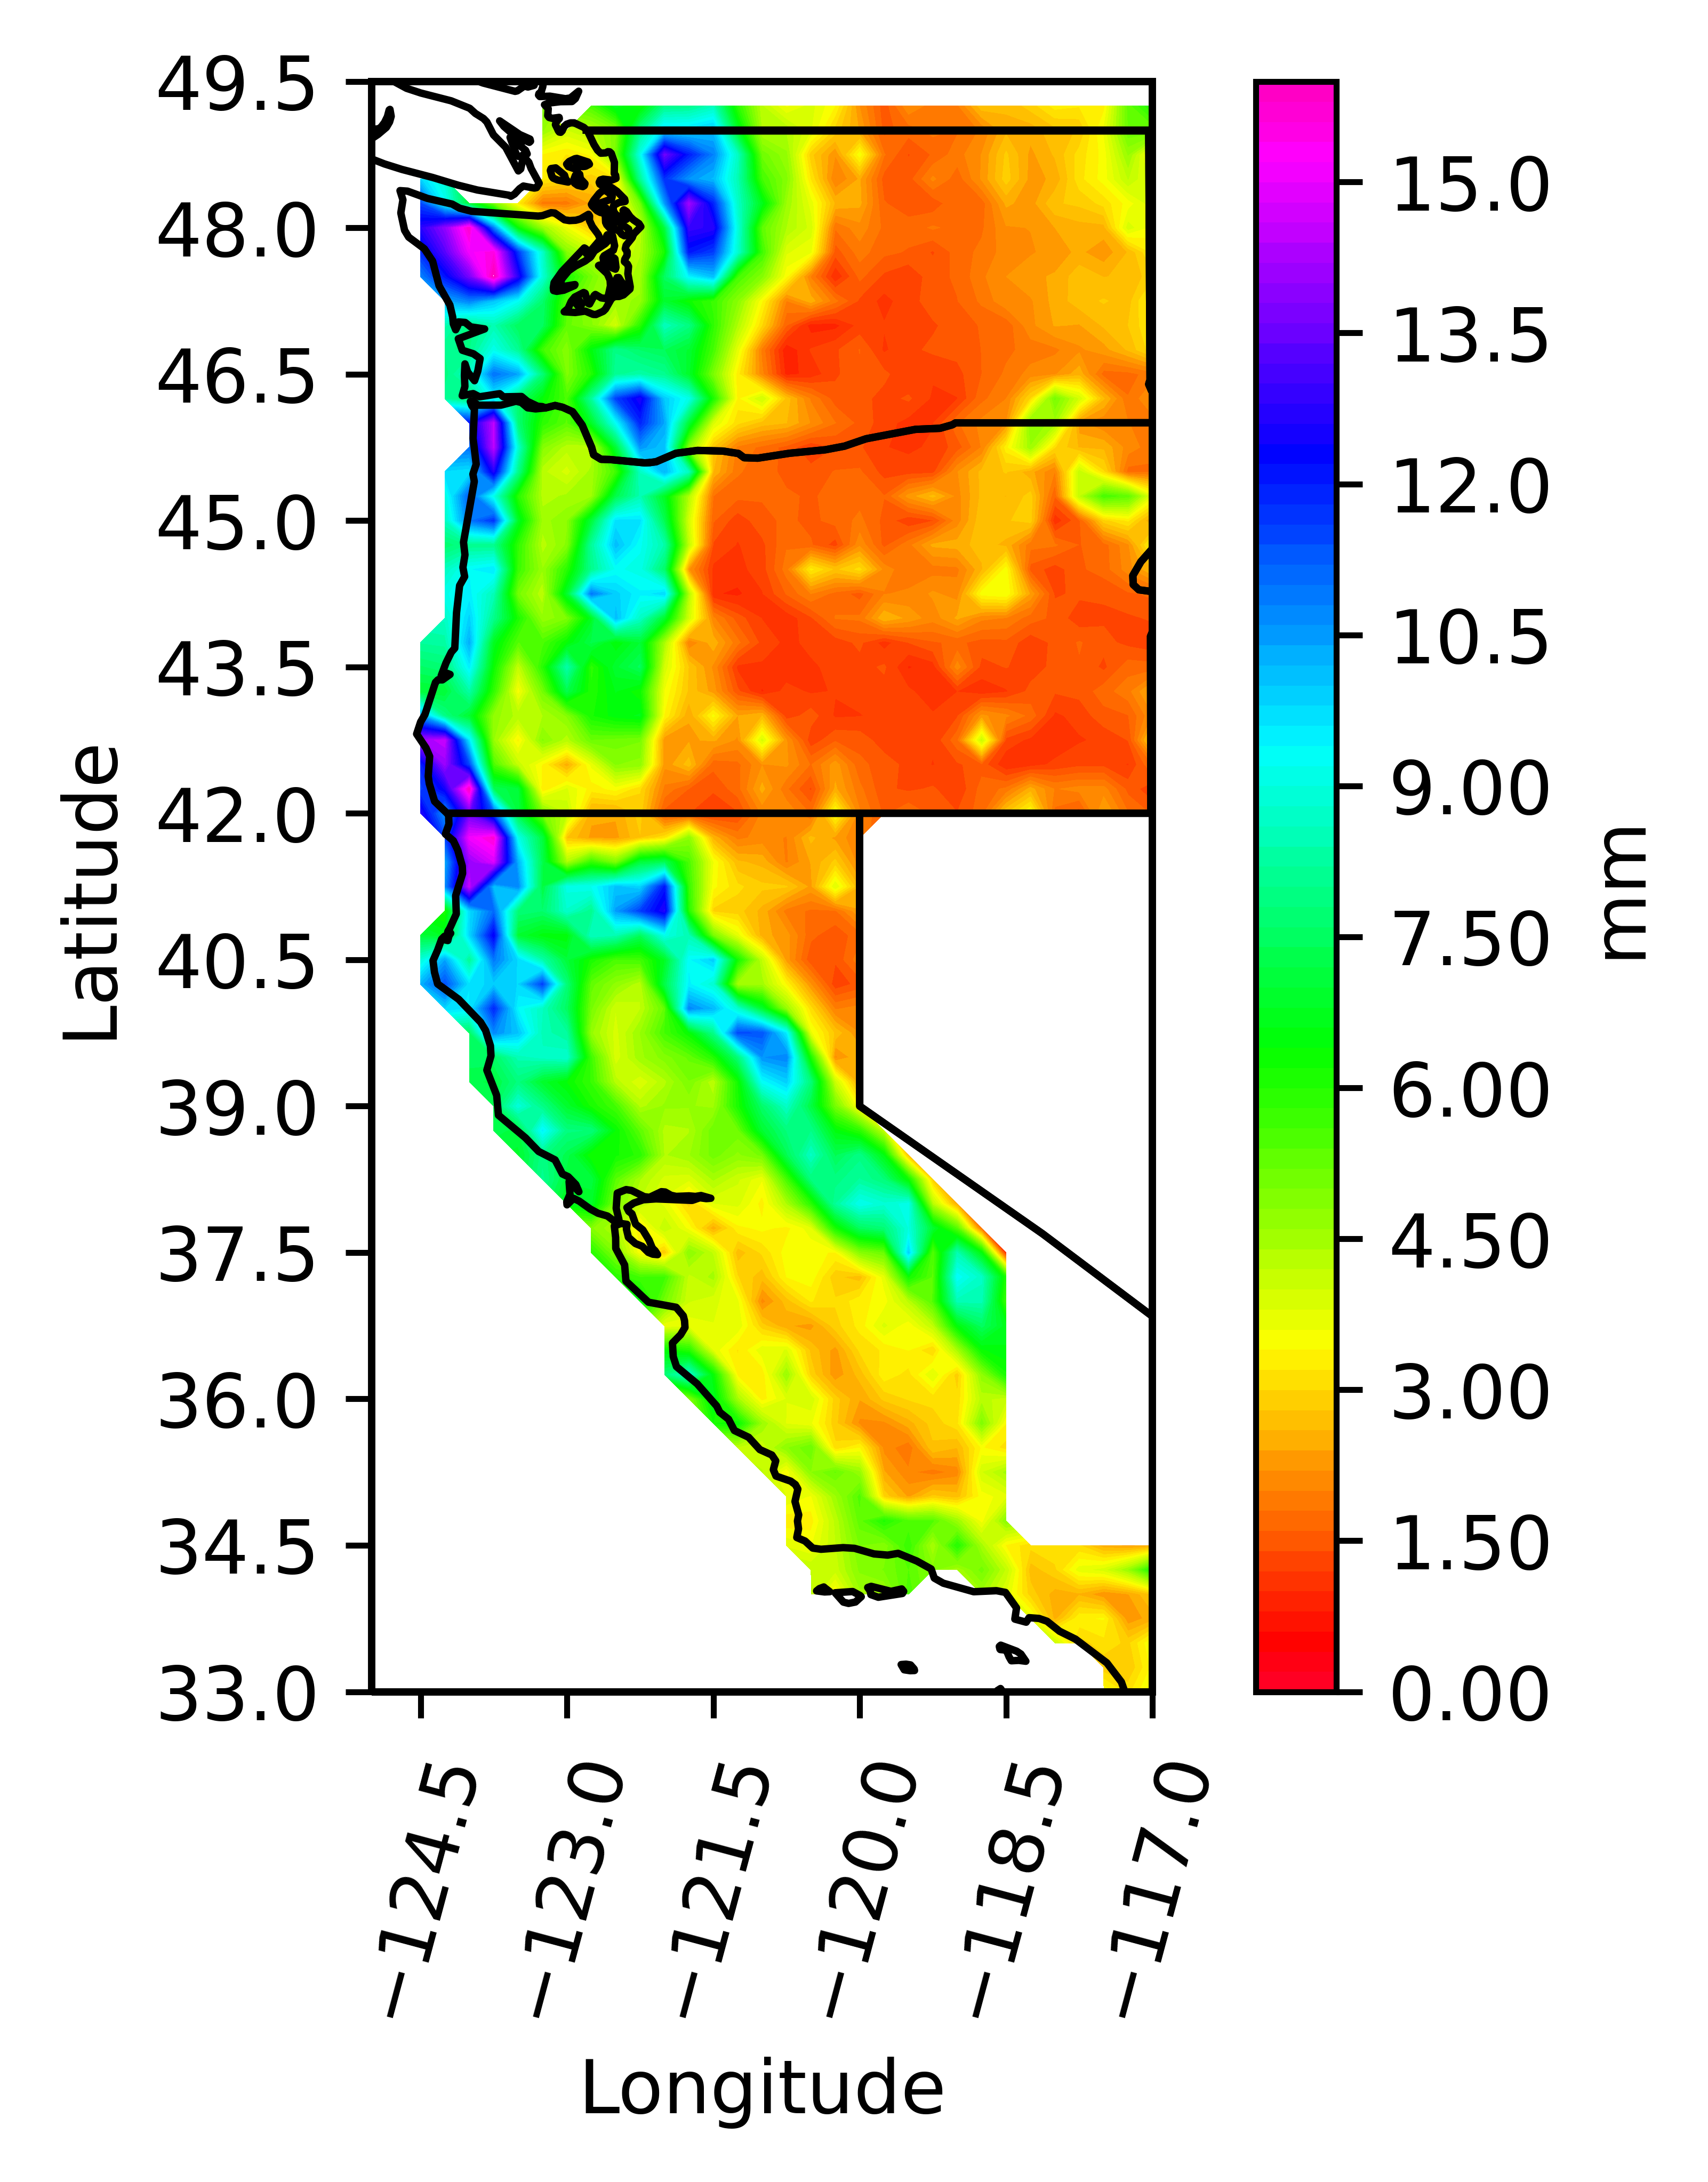

The data file committed next to this chart (first rows):
-1.00, -1.00, -1.00, -1.00, -1.00, -1.00, -1.00, -1.00, -1.00, -1.00, -1.00, -1.00, -1.00, -1.00, -1.00, -1.00, -1.00, -1.00, -1.00, -1.00, -1.00, -1.00, -1.00, -1.00
-1.00, -1.00, -1.00, -1.00, -1.00, 5.00, -1.00, 5.54, 6.75, 6.21, 7.91, 8.01, 8.52, 5.87, 4.21, 3.55, 3.87, 3.40, 2.19, 1.47, 2.17, 1.90, 1.96, 2.74
-1.00, -1.00, -1.00, -1.00, -1.00, 4.63, 3.99, 4.33, 4.93, 7.92, 9.74, 9.74, 10.06, 6.79, 4.36, 4.35, 3.82, 2.91, 2.38, 1.53, 1.69, 1.87, 1.77, 2.04
-1.00, -1.00, -1.00, -1.00, -1.00, 3.37, 3.19, 3.44, 5.05, 9.08, 13.55, 11.98, 10.79, 8.63, 5.12, 4.64, 2.87, 2.21, 3.53, 1.82, 1.38, 1.63, 1.91, 2.21
9.81, 8.82, -1.00, -1.00, -1.00, 3.26, 3.02, 2.89, 3.12, 8.04, 11.72, 10.53, 10.15, 8.47, 5.61, 4.86, 3.17, 1.98, 2.43, 1.51, 1.51, 2.05, 1.68, 2.23
11.44, 9.26, 7.00, 4.94, 3.26, 1.88, 1.89, 2.42, 3.12, 5.06, 10.44, 14.15, 11.89, 8.70, 6.65, 4.57, 3.70, 2.56, 2.45, 1.61, 1.49, 1.46, 1.78, 1.69
12.73, 13.94, 15.79, 10.75, 6.32, 4.62, 3.61, 2.81, 3.51, 4.18, 7.06, 12.91, 12.72, 8.96, 5.31, 4.39, 3.92, 1.82, 2.12, 1.75, 1.69, 1.83, 1.72, 1.76
11.79, 13.28, 15.11, 15.56, 11.65, 8.72, 4.84, 4.11, 3.72, 4.37, 6.12, 12.06, 11.58, 8.80, 5.67, 3.83, 3.62, 1.49, 1.90, 1.65, 1.58, 1.37, 1.69, 1.85
10.74, 12.09, 13.62, 16.07, 12.72, 8.89, 6.19, 5.04, 4.19, 4.49, 7.47, 9.41, 10.08, 5.62, 4.85, 3.44, 1.97, 1.01, 1.66, 1.35, 1.21, 1.53, 1.63, 1.96
-1.00, 10.30, 10.79, 10.02, 9.25, 7.61, 5.47, 4.70, 4.53, 4.64, 6.91, 6.25, 5.74, 4.80, 3.41, 1.99, 2.52, 1.86, 1.36, 1.13, 1.32, 1.49, 1.59, 1.84
-1.00, 8.43, 7.89, 8.44, 7.42, 7.47, 5.27, 4.85, 3.94, 5.91, 8.59, 7.87, 5.84, 4.37, 2.99, 1.60, 0.90, 0.93, 1.27, 1.21, 1.24, 1.37, 1.49, 1.62
-1.00, 8.03, 7.96, 9.13, 8.11, 5.62, 4.83, 6.51, 7.97, 7.58, 7.39, 6.95, 5.58, 3.71, 1.93, 0.82, 1.22, 1.36, 1.61, 1.16, 1.35, 1.44, 1.47, 1.60
-1.00, 7.86, 8.80, 10.98, 10.37, 7.73, 4.90, 5.99, 8.14, 8.32, 8.06, 6.84, 4.98, 3.28, 2.06, 0.93, 1.07, 1.36, 1.56, 1.45, 1.23, 1.23, 1.33, 1.60
-1.00, 8.17, 7.75, 9.32, 7.65, 6.41, 5.51, 8.19, 11.53, 12.57, 9.95, 9.10, 6.08, 3.32, 4.00, 2.72, 1.97, 1.50, 1.47, 1.33, 1.43, 1.16, 1.19, 1.74
-1.00, -1.00, 12.10, 14.45, 7.70, 5.91, 5.36, 6.81, 9.23, 11.88, 10.36, 6.98, 3.85, 3.05, 2.71, 2.60, 2.18, 1.81, 1.54, 1.29, 1.13, 1.19, 1.77, 2.07
-1.00, -1.00, 10.98, 14.46, 8.80, 4.86, 4.27, 4.16, 6.95, 10.53, 10.01, 4.73, 2.77, 1.94, 1.75, 1.53, 1.22, 1.40, 1.42, 1.21, 1.16, 1.24, 1.49, 2.01
-1.00, 9.75, 9.63, 12.61, 7.99, 4.25, 3.91, 4.47, 5.62, 8.61, 10.20, 8.56, 2.60, 1.83, 1.66, 1.56, 1.49, 1.61, 1.63, 1.32, 1.30, 1.33, 2.19, 2.65
-1.00, 8.98, 11.25, 9.08, 5.94, 4.31, 4.44, 4.51, 7.22, 8.45, 6.76, 4.31, 1.80, 1.65, 1.62, 1.62, 1.58, 1.64, 1.72, 1.61, 2.28, 2.66, 2.12, 2.65
-1.00, 8.61, 10.92, 11.68, 6.77, 4.51, 4.76, 7.01, 9.66, 9.64, 7.30, 3.90, 1.62, 1.27, 1.53, 1.64, 1.54, 1.68, 1.85, 1.54, 1.23, 1.38, 2.10, 2.75
-1.00, 7.65, 8.02, 8.01, 5.84, 4.29, 4.84, 8.16, 10.11, 9.25, 8.36, 4.14, 1.37, 1.18, 1.34, 1.77, 1.62, 1.30, 2.15, 1.54, 1.92, 2.44, 2.49, 2.71
-1.00, 8.61, 9.37, 9.59, 5.73, 4.61, 5.92, 8.03, 9.25, 9.10, 7.57, 2.21, 1.15, 1.13, 1.30, 1.90, 3.25, 2.75, 3.07, 2.12, 1.82, 1.91, 1.95, 2.56
-1.00, 9.14, 9.48, 8.51, 5.06, 4.22, 6.87, 10.88, 9.88, 9.44, 9.77, 4.31, 1.02, 0.95, 1.18, 1.62, 2.00, 1.72, 1.51, 1.98, 2.05, 2.23, 2.11, 3.49
-1.00, 8.66, 9.85, 8.01, 6.12, 4.64, 4.95, 6.71, 10.11, 8.67, 6.87, 3.95, 2.04, 1.50, 1.19, 1.06, 1.37, 1.81, 1.84, 2.58, 2.34, 2.08, 2.44, 2.05
8.22, 8.29, 10.28, 6.71, 5.39, 5.51, 6.37, 7.24, 6.41, 6.99, 4.41, 1.99, 2.53, 1.86, 1.32, 1.15, 1.24, 1.29, 1.45, 1.11, 1.40, 1.57, 1.65, 1.52
7.56, 7.74, 9.48, 6.29, 4.13, 5.92, 8.38, 5.89, 6.93, 7.45, 3.93, 2.78, 2.15, 1.14, 1.16, 1.05, 1.17, 1.25, 1.32, 1.44, 0.98, 1.10, 2.10, 1.32
6.98, 7.02, 8.30, 5.82, 3.47, 5.04, 7.25, 6.04, 6.61, 6.26, 3.57, 2.75, 2.30, 1.44, 0.97, 1.28, 1.17, 1.21, 1.27, 1.31, 1.24, 1.06, 1.20, 1.07
10.47, 7.90, 6.90, 4.70, 4.31, 4.38, 4.83, 6.16, 6.51, 6.63, 3.37, 2.41, 3.46, 2.40, 2.58, 1.27, 1.51, 1.17, 1.19, 1.25, 1.29, 1.22, 1.38, 2.25
14.22, 14.53, 9.52, 4.61, 3.33, 4.82, 4.27, 5.18, 5.11, 5.02, 2.24, 2.37, 2.43, 2.16, 3.88, 2.22, 1.26, 1.57, 1.52, 1.28, 1.30, 1.24, 1.74, 4.05
11.89, 14.07, 11.44, 5.50, 4.11, 3.38, 2.46, 3.65, 4.81, 4.71, 2.25, 2.69, 1.66, 1.75, 2.19, 2.23, 1.78, 2.31, 1.65, 1.51, 1.33, 1.19, 1.37, 1.52
11.49, 12.44, 15.93, 7.39, 7.02, 3.19, 3.82, 3.29, 3.48, 3.02, 1.94, 1.59, 1.43, 1.71, 2.47, 1.84, 1.36, 2.44, 1.86, 1.44, 1.36, 1.43, 1.23, 1.68
12.68, 10.55, 13.47, 11.28, 7.11, 4.99, 4.20, 2.45, 2.43, 2.89, 1.52, 1.40, 1.24, 1.37, 2.04, 2.18, 1.78, 3.51, 2.03, 1.56, 1.78, 1.53, 1.41, 1.71
-1.00, 11.47, 15.08, 15.67, 9.12, 7.12, 2.77, 2.35, 2.33, 2.78, 3.14, 4.74, 2.54, 1.94, 2.09, 1.99, 2.65, 2.34, 2.01, -1.00, -1.00, -1.00, -1.00, -1.00
-1.00, 10.26, 14.03, 14.80, 10.23, 7.26, 4.39, 5.77, 4.93, 7.09, 7.38, 5.52, 3.58, 2.64, 2.53, 1.97, 2.41, 2.86, 2.07, -1.00, -1.00, -1.00, -1.00, -1.00
-1.00, 10.59, 14.59, 10.06, 10.69, 7.15, 9.07, 9.19, 10.04, 9.81, 12.06, 5.74, 3.46, 3.05, 2.85, 2.82, 2.33, 3.79, 2.54, -1.00, -1.00, -1.00, -1.00, -1.00
-1.00, 6.08, 9.73, 11.04, 7.74, 7.60, 8.76, 8.05, 10.45, 11.57, 12.64, 5.96, 2.93, 2.89, 2.53, 1.92, 1.76, 1.77, 2.39, -1.00, -1.00, -1.00, -1.00, -1.00
7.03, 6.75, 9.77, 12.37, 6.94, 6.49, 6.43, 8.60, 8.43, 7.41, 9.10, 8.45, 4.99, 3.69, 2.48, 2.28, 1.65, 1.47, 1.71, -1.00, -1.00, -1.00, -1.00, -1.00
8.89, 10.37, 8.09, 10.89, 9.74, 8.36, 7.04, 6.12, 5.54, 5.62, 6.79, 9.34, 9.91, 6.19, 4.15, 2.30, 1.44, 1.43, 1.93, -1.00, -1.00, -1.00, -1.00, -1.00
10.22, 11.42, 9.61, 9.91, 9.79, 11.53, 7.73, 5.28, 4.72, 4.25, 7.19, 9.45, 8.83, 4.45, 4.49, 3.37, 2.20, 1.26, 1.48, -1.00, -1.00, -1.00, -1.00, -1.00
-1.00, 9.77, 9.54, 11.83, 9.37, 8.61, 7.47, 5.02, 4.01, 4.18, 5.25, 10.71, 10.17, 8.79, 6.90, 4.63, 3.07, 1.97, 2.08, -1.00, -1.00, -1.00, -1.00, -1.00
-1.00, -1.00, 7.48, 10.67, 10.01, 8.51, 8.21, 4.64, 3.92, 4.60, 5.60, 6.34, 7.95, 11.45, 11.36, 9.51, 3.64, 2.75, 2.20, -1.00, -1.00, -1.00, -1.00, -1.00
-1.00, -1.00, 7.52, 7.52, 8.47, 8.68, 8.78, 5.64, 3.87, 4.53, 4.89, 5.24, 5.99, 7.72, 10.57, 10.76, 6.08, 2.14, 2.59, -1.00, -1.00, -1.00, -1.00, -1.00
-1.00, -1.00, 7.25, 7.15, 7.83, 6.88, 6.38, 5.76, 4.28, 3.83, 4.34, 4.98, 4.22, 6.19, 9.28, 9.88, 7.76, 4.02, 2.38, -1.00, -1.00, -1.00, -1.00, -1.00
-1.00, -1.00, -1.00, 7.40, 8.93, 7.95, 6.91, 6.14, 5.59, 4.32, 4.63, 4.62, 4.55, 6.10, 7.57, 8.67, 7.16, 5.02, 3.36, -1.00, -1.00, -1.00, -1.00, -1.00
-1.00, -1.00, -1.00, 7.27, 7.14, 9.44, 7.85, 7.77, 6.37, 5.32, 4.32, 4.38, 5.14, 5.12, 6.95, 7.80, 7.97, 6.51, 5.88, 4.12, -1.00, -1.00, -1.00, -1.00
-1.00, -1.00, -1.00, -1.00, 6.92, 7.90, 7.30, 6.19, 6.24, 5.91, 4.37, 4.57, 5.10, 4.75, 5.06, 7.33, 8.65, 7.35, 7.93, 6.53, 2.63, -1.00, -1.00, -1.00
-1.00, -1.00, -1.00, -1.00, -1.00, 8.07, 7.05, 7.12, 5.37, 4.40, 3.93, 3.85, 4.43, 4.03, 3.61, 5.55, 7.81, 7.90, 8.21, 7.78, 6.26, 2.85, -1.00, -1.00
-1.00, -1.00, -1.00, -1.00, -1.00, -1.00, 6.64, 6.83, 4.91, 4.15, 3.74, 2.89, 3.79, 3.86, 3.30, 4.38, 5.88, 8.18, 9.18, 8.85, 9.10, 4.26, 2.41, -1.00
-1.00, -1.00, -1.00, -1.00, -1.00, -1.00, -1.00, 4.82, 4.37, 3.17, 4.19, 3.51, 2.46, 3.34, 3.45, 3.33, 3.71, 6.12, 7.44, 7.74, 9.00, 6.93, 5.36, 1.74
-1.00, -1.00, -1.00, -1.00, -1.00, -1.00, -1.00, 5.98, 4.87, 3.43, 2.81, 4.79, 4.16, 2.67, 3.04, 3.49, 3.45, 3.38, 4.81, 5.19, 9.84, 5.37, 8.42, 6.46
-1.00, -1.00, -1.00, -1.00, -1.00, -1.00, -1.00, -1.00, 5.94, 5.58, 5.64, 4.12, 4.47, 3.01, 2.67, 3.40, 3.52, 2.84, 2.68, 3.71, 6.23, 5.35, 9.34, 8.65
-1.00, -1.00, -1.00, -1.00, -1.00, -1.00, -1.00, -1.00, -1.00, 6.57, 5.07, 4.01, 3.85, 3.64, 2.11, 2.70, 3.21, 3.03, 3.33, 3.49, 4.23, 5.44, 8.48, 8.47
-1.00, -1.00, -1.00, -1.00, -1.00, -1.00, -1.00, -1.00, -1.00, -1.00, 3.62, 3.67, 3.79, 3.75, 2.88, 2.43, 2.32, 2.91, 3.27, 3.85, 3.44, 4.18, 6.47, 7.49
-1.00, -1.00, -1.00, -1.00, -1.00, -1.00, -1.00, -1.00, -1.00, -1.00, 6.38, 5.95, 3.73, 3.17, 3.73, 3.81, 2.74, 2.31, 3.04, 3.23, 3.41, 2.98, 4.42, 6.36
-1.00, -1.00, -1.00, -1.00, -1.00, -1.00, -1.00, -1.00, -1.00, -1.00, 7.72, 8.81, 6.37, 3.33, 3.25, 4.61, 2.93, 2.25, 2.68, 3.33, 3.12, 3.80, 2.87, 4.70
-1.00, -1.00, -1.00, -1.00, -1.00, -1.00, -1.00, -1.00, -1.00, -1.00, -1.00, 4.84, 6.74, 4.47, 3.30, 3.80, 3.95, 2.89, 2.41, 2.85, 3.02, 3.07, 3.05, 4.28
-1.00, -1.00, -1.00, -1.00, -1.00, -1.00, -1.00, -1.00, -1.00, -1.00, -1.00, -1.00, 6.18, 6.36, 4.59, 3.78, 3.63, 2.86, 2.15, 2.14, 2.51, 2.88, 3.13, 4.91
-1.00, -1.00, -1.00, -1.00, -1.00, -1.00, -1.00, -1.00, -1.00, -1.00, -1.00, -1.00, -1.00, 4.15, 4.04, 4.76, 5.20, 3.05, 3.40, 2.13, 1.84, 2.76, 2.60, 3.42
-1.00, -1.00, -1.00, -1.00, -1.00, -1.00, -1.00, -1.00, -1.00, -1.00, -1.00, -1.00, -1.00, -1.00, 4.22, 3.41, 4.79, 5.22, 4.62, 2.42, 2.04, 1.89, 2.08, 3.97
-1.00, -1.00, -1.00, -1.00, -1.00, -1.00, -1.00, -1.00, -1.00, -1.00, -1.00, -1.00, -1.00, -1.00, -1.00, 3.79, 3.57, 4.56, 5.47, 2.93, 2.36, 2.85, 2.70, 3.49
-1.00, -1.00, -1.00, -1.00, -1.00, -1.00, -1.00, -1.00, -1.00, -1.00, -1.00, -1.00, -1.00, -1.00, -1.00, 3.24, 3.28, 4.24, 5.30, 6.04, 5.45, 5.43, 4.57, 3.50
-1.00, -1.00, -1.00, -1.00, -1.00, -1.00, -1.00, -1.00, -1.00, -1.00, -1.00, -1.00, -1.00, -1.00, -1.00, 3.75, 3.58, 4.18, 5.01, 4.85, 5.77, 4.40, 6.00, 4.45
... 6 more rows
